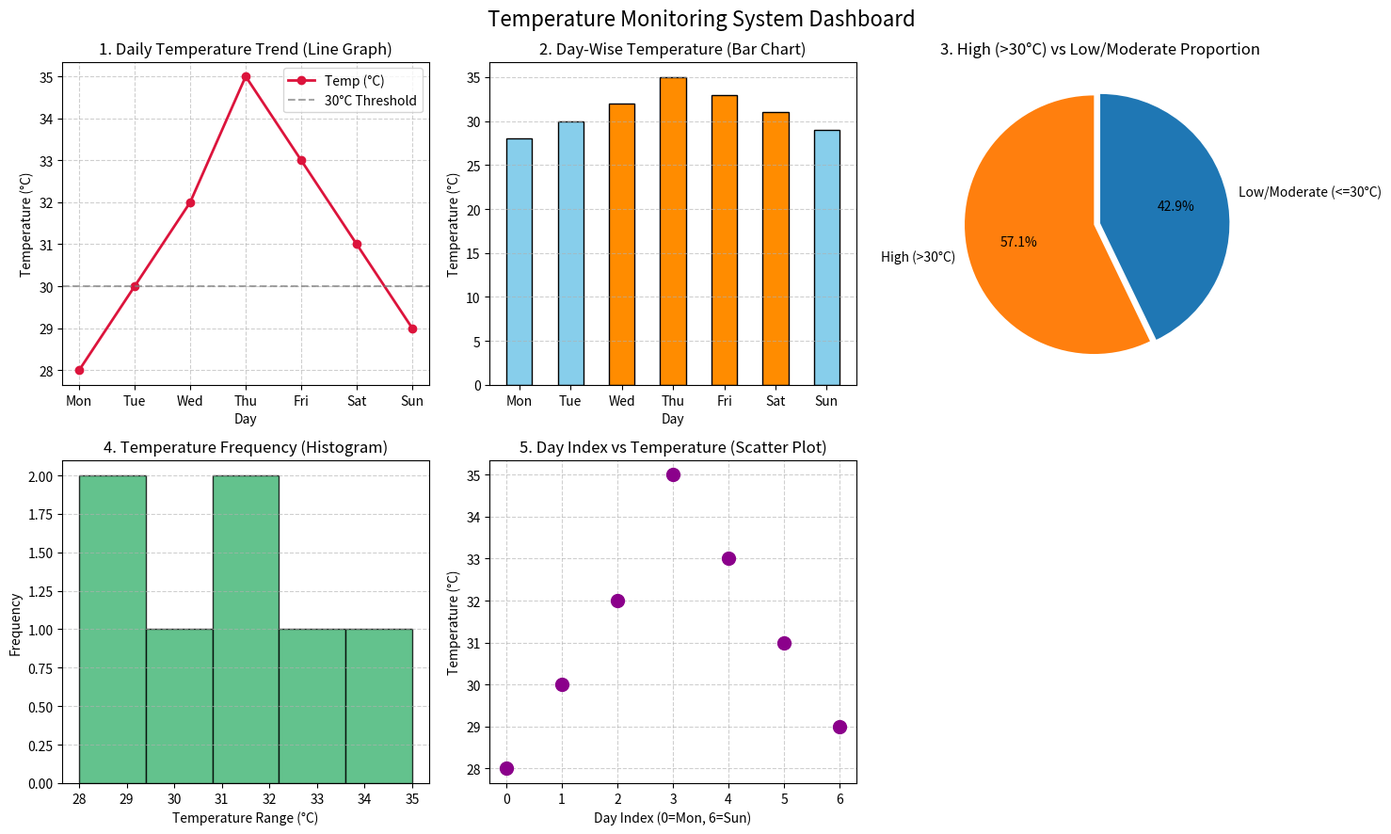

Recreate this plot in Python.
import numpy as np
import pandas as pd
import matplotlib.pyplot as plt

temps = np.array([28, 30, 32, 35, 33, 31, 29])
days = ["Mon", "Tue", "Wed", "Thu", "Fri", "Sat", "Sun"]

df = pd.DataFrame({
    'Day': days,
    'Temperature': temps
})

df['Category'] = np.where(df['Temperature'] > 30, 'High (>30°C)', 'Low/Moderate (<=30°C)')

fig, axes = plt.subplots(2, 3, figsize=(15, 9))

axes[0, 0].plot(df['Day'], df['Temperature'], marker='o', color='crimson', linewidth=2, label='Temp (°C)')
axes[0, 0].axhline(30, color='gray', linestyle='--', alpha=0.7, label='30°C Threshold')
axes[0, 0].set_title('1. Daily Temperature Trend (Line Graph)', fontsize=12)
axes[0, 0].set_xlabel('Day')
axes[0, 0].set_ylabel('Temperature (°C)')
axes[0, 0].grid(True, linestyle='--', alpha=0.6)
axes[0, 0].legend()

colors_bar = ['darkorange' if t > 30 else 'skyblue' for t in df['Temperature']]
axes[0, 1].bar(df['Day'], df['Temperature'], color=colors_bar, edgecolor='black', width=0.5)
axes[0, 1].set_title('2. Day-Wise Temperature (Bar Chart)', fontsize=12)
axes[0, 1].set_xlabel('Day')
axes[0, 1].set_ylabel('Temperature (°C)')
axes[0, 1].grid(axis='y', linestyle='--', alpha=0.6)

cat_counts = df['Category'].value_counts()
axes[0, 2].pie(
    cat_counts, 
    labels=cat_counts.index, 
    autopct='%1.1f%%', 
    startangle=90, 
    colors=['#ff7f0e', '#1f77b4'],
    explode=(0.05, 0)
)
axes[0, 2].set_title('3. High (>30°C) vs Low/Moderate Proportion', fontsize=12)

axes[1, 0].hist(df['Temperature'], bins=5, color='mediumseagreen', edgecolor='black', alpha=0.8)
axes[1, 0].set_title('4. Temperature Frequency (Histogram)', fontsize=12)
axes[1, 0].set_xlabel('Temperature Range (°C)')
axes[1, 0].set_ylabel('Frequency')
axes[1, 0].grid(axis='y', linestyle='--', alpha=0.6)

axes[1, 1].scatter(df.index, df['Temperature'], color='darkmagenta', s=100, zorder=3)
axes[1, 1].set_title('5. Day Index vs Temperature (Scatter Plot)', fontsize=12)
axes[1, 1].set_xlabel('Day Index (0=Mon, 6=Sun)')
axes[1, 1].set_ylabel('Temperature (°C)')
axes[1, 1].grid(True, linestyle='--', alpha=0.6)

fig.delaxes(axes[1, 2])

plt.suptitle('Temperature Monitoring System Dashboard', fontsize=16, y=0.98)
plt.tight_layout()
plt.show()
